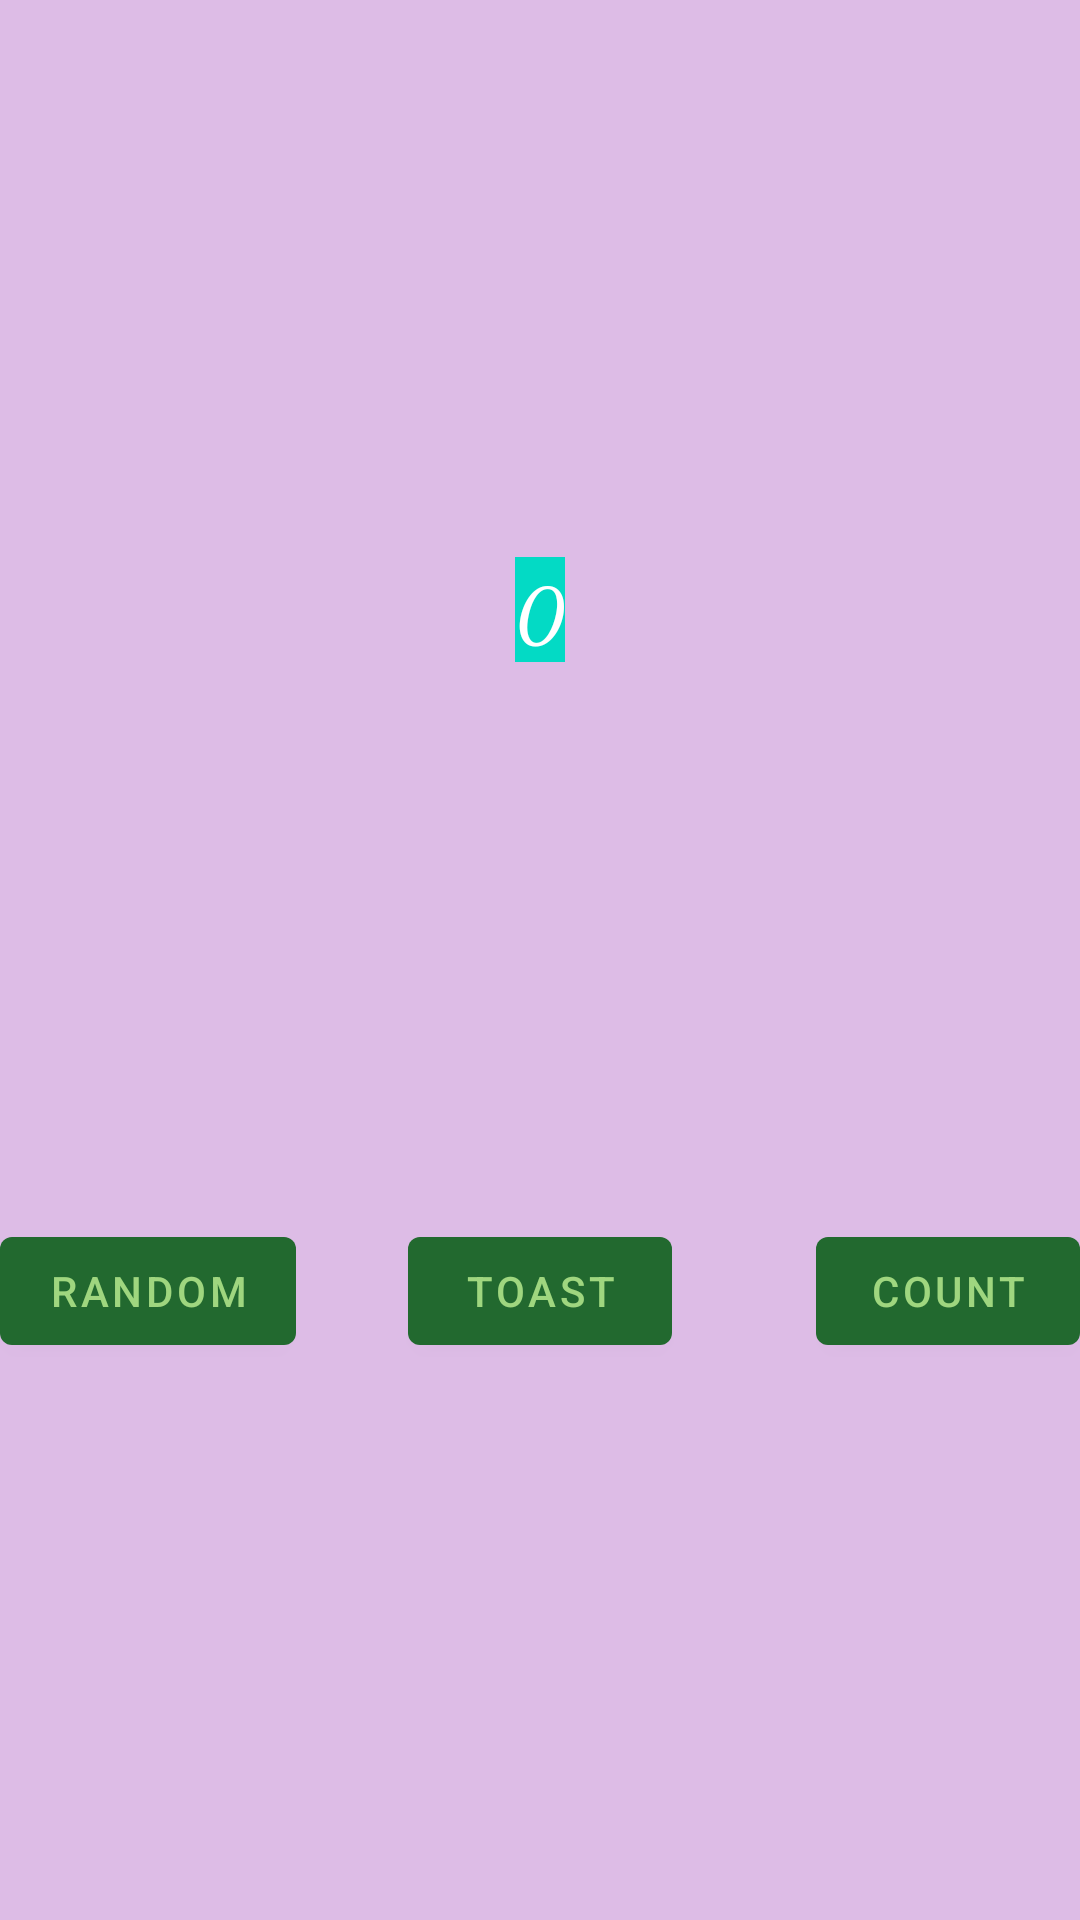

Produce the Android XML layout that renders to this screen, including the resource entries it uses.
<!-- AndroidManifest.xml: application theme Theme.Esiea3a -->
<!-- res/layout/fragment_first.xml -->
<?xml version="1.0" encoding="utf-8"?>

<androidx.constraintlayout.widget.ConstraintLayout
    xmlns:android="http://schemas.android.com/apk/res/android"
    xmlns:app="http://schemas.android.com/apk/res-auto"
    xmlns:tools="http://schemas.android.com/tools"
    android:layout_width="match_parent"
    android:layout_height="match_parent"
    android:background="@color/fond">



    <Button
        android:id="@+id/random_button"
        android:layout_width="wrap_content"
        android:layout_height="wrap_content"
        android:text="@string/random_button_text"
        app:layout_constraintBottom_toBottomOf="parent"
        app:layout_constraintStart_toStartOf="parent"
        app:layout_constraintTop_toBottomOf="@id/textview_first"
        />
    <Button
        android:id="@+id/count_button"
        android:layout_width="wrap_content"
        android:layout_height="wrap_content"
        android:text="@string/count"
        app:layout_constraintBottom_toBottomOf="parent"
        app:layout_constraintTop_toBottomOf="@id/textview_first"
        app:layout_constraintEnd_toEndOf="parent"
        />

    <Button
        android:id="@+id/toast_button"
        android:layout_width="wrap_content"
        android:layout_height="wrap_content"
        android:text="@string/toast_button_test"
        app:layout_constraintBottom_toBottomOf="parent"
        app:layout_constraintStart_toStartOf="parent"
        app:layout_constraintEnd_toEndOf="parent"
        app:layout_constraintTop_toBottomOf="@id/textview_first"
        />

    <TextView
        android:id="@+id/textview_first"
        android:layout_width="wrap_content"
        android:layout_height="wrap_content"
        android:background="@color/teal_200"
        android:fontFamily="cursive"
        android:text="@string/Sum"
        android:textColor="@color/white"
        android:textSize="25sp"
        android:textStyle="bold"
        app:layout_constraintBottom_toTopOf="@id/random_button"
        app:layout_constraintEnd_toEndOf="parent"
        app:layout_constraintStart_toStartOf="parent"
        app:layout_constraintTop_toTopOf="parent"
        />


</androidx.constraintlayout.widget.ConstraintLayout>
<!-- resources referenced by this layout -->
<resources>
  <color name="fond">#ddbce6</color>
  <color name="teal_200">#FF03DAC5</color>
  <color name="white">#FFFFFFFF</color>
  <string name="Sum">0</string>
  <string name="count">Count</string>
  <string name="random_button_text">Random</string>
  <string name="toast_button_test">Toast</string>
  <style name="Theme.Esiea3a" parent="Theme.MaterialComponents.DayNight.DarkActionBar">
          
          <item name="colorPrimary">@color/Toolbar</item>
          <item name="colorPrimaryVariant">@color/widget</item>
          <item name="colorOnPrimary">@color/writeTool</item>
          
          <item name="colorSecondary">@color/fond</item>
          <item name="colorSecondaryVariant">@color/write</item>
          <item name="colorOnSecondary">@color/black</item>
          
          <item name="android:statusBarColor" tools:targetApi="l">?attr/colorPrimaryVariant</item>
          
      </style>
  <color name="Toolbar">#22692F</color>
  <color name="widget">#86af1c</color>
  <color name="writeTool">#9FD67F</color>
  <color name="write">#6e1a9e</color>
  <color name="black">#FF000000</color>
</resources>
